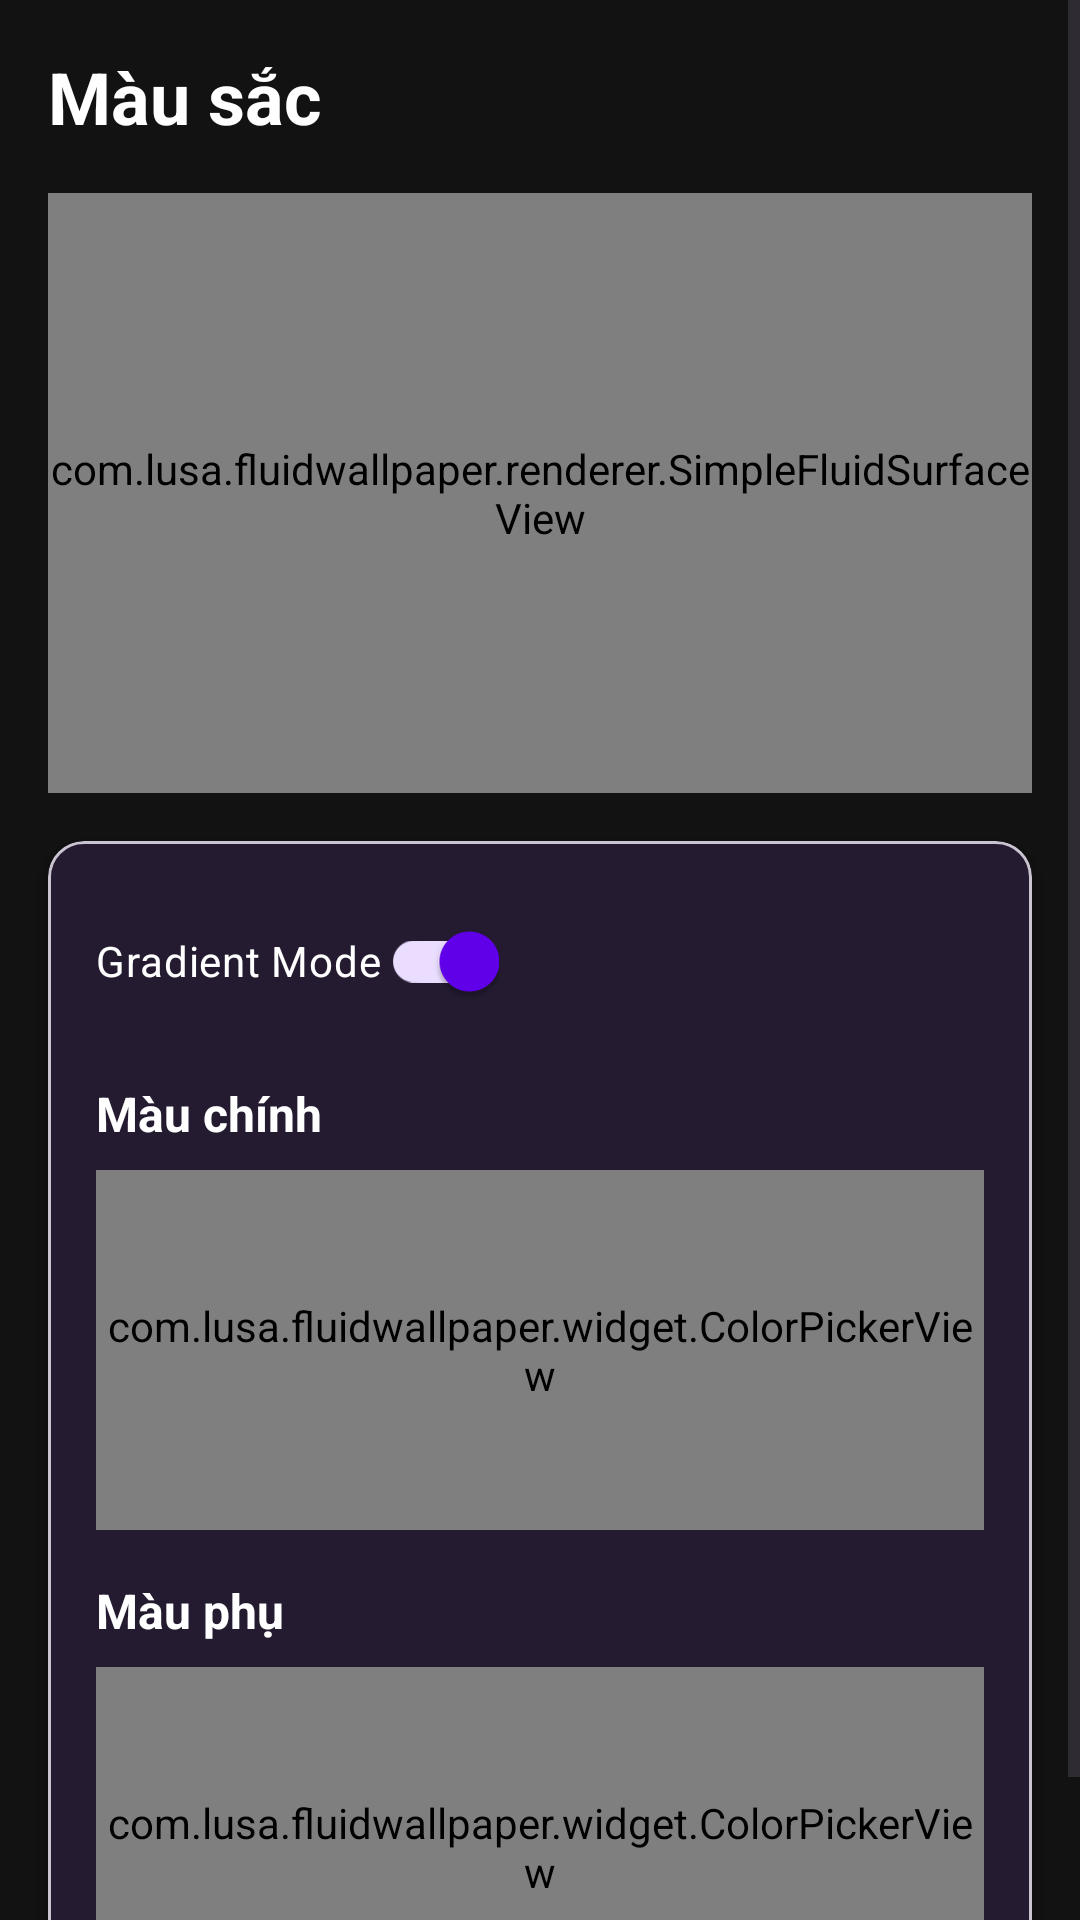

Reconstruct the res/layout file that produces this screen, plus the resources it refers to.
<!-- AndroidManifest.xml: application theme Theme.FluidWallpaper -->
<!-- res/layout/fragment_colors.xml -->
<?xml version="1.0" encoding="utf-8"?>
<ScrollView xmlns:android="http://schemas.android.com/apk/res/android"
    xmlns:app="http://schemas.android.com/apk/res-auto"
    xmlns:tools="http://schemas.android.com/tools"
    android:layout_width="match_parent"
    android:layout_height="match_parent"
    android:background="@color/background_dark">

    <androidx.constraintlayout.widget.ConstraintLayout
        android:layout_width="match_parent"
        android:layout_height="wrap_content">

        <TextView
            android:id="@+id/title"
            android:layout_width="wrap_content"
            android:layout_height="wrap_content"
            android:text="@string/menu_colors"
            android:textColor="@color/text_primary"
            android:textSize="24sp"
            android:textStyle="bold"
            android:layout_margin="16dp"
            app:layout_constraintStart_toStartOf="parent"
            app:layout_constraintTop_toTopOf="parent" />

        <com.lusa.fluidwallpaper.renderer.SimpleFluidSurfaceView
            android:id="@+id/preview_view"
            android:layout_width="0dp"
            android:layout_height="200dp"
            android:layout_margin="16dp"
            app:layout_constraintEnd_toEndOf="parent"
            app:layout_constraintStart_toStartOf="parent"
            app:layout_constraintTop_toBottomOf="@+id/title" />

        <com.google.android.material.card.MaterialCardView
            android:layout_width="0dp"
            android:layout_height="wrap_content"
            android:layout_margin="16dp"
            app:cardBackgroundColor="@color/surface_dark"
            app:cardCornerRadius="12dp"
            app:cardElevation="4dp"
            app:layout_constraintEnd_toEndOf="parent"
            app:layout_constraintStart_toStartOf="parent"
            app:layout_constraintTop_toBottomOf="@+id/preview_view">

            <LinearLayout
                android:layout_width="match_parent"
                android:layout_height="wrap_content"
                android:orientation="vertical"
                android:padding="16dp">

                <com.google.android.material.switchmaterial.SwitchMaterial
                    android:id="@+id/gradient_toggle"
                    android:layout_width="wrap_content"
                    android:layout_height="wrap_content"
                    android:text="Gradient Mode"
                    android:textColor="@color/text_primary"
                    android:checked="true" />

                <TextView
                    android:id="@+id/color1_label"
                    android:layout_width="wrap_content"
                    android:layout_height="wrap_content"
                    android:text="Màu chính"
                    android:textColor="@color/text_primary"
                    android:textSize="16sp"
                    android:textStyle="bold"
                    android:layout_marginTop="16dp" />

                <com.lusa.fluidwallpaper.widget.ColorPickerView
                    android:id="@+id/color_picker1"
                    android:layout_width="match_parent"
                    android:layout_height="120dp"
                    android:layout_marginTop="8dp" />

                <TextView
                    android:id="@+id/color2_label"
                    android:layout_width="wrap_content"
                    android:layout_height="wrap_content"
                    android:text="Màu phụ"
                    android:textColor="@color/text_primary"
                    android:textSize="16sp"
                    android:textStyle="bold"
                    android:layout_marginTop="16dp"
                    android:visibility="visible" />

                <com.lusa.fluidwallpaper.widget.ColorPickerView
                    android:id="@+id/color_picker2"
                    android:layout_width="match_parent"
                    android:layout_height="120dp"
                    android:layout_marginTop="8dp"
                    android:visibility="visible" />

            </LinearLayout>

        </com.google.android.material.card.MaterialCardView>

    </androidx.constraintlayout.widget.ConstraintLayout>

</ScrollView>
<!-- resources referenced by this layout -->
<resources>
  <color name="background_dark">#FF121212</color>
  <color name="surface_dark">#FF1E1E1E</color>
  <color name="text_primary">#FFFFFFFF</color>
  <string name="menu_colors">Màu sắc</string>
  <style name="Theme.FluidWallpaper" parent="Theme.Material3.DayNight.NoActionBar">
          
          <item name="colorPrimary">@color/purple_500</item>
          <item name="colorPrimaryVariant">@color/purple_700</item>
          <item name="colorOnPrimary">@color/white</item>
          
          <item name="colorSecondary">@color/teal_200</item>
          <item name="colorSecondaryVariant">@color/teal_700</item>
          <item name="colorOnSecondary">@color/black</item>
          
          <item name="android:statusBarColor" tools:targetApi="l">@color/background_dark</item>
          <item name="android:windowLightStatusBar" tools:targetApi="m">false</item>
          
          <item name="android:windowBackground">@color/background_dark</item>
          <item name="colorSurface">@color/surface_dark</item>
          <item name="colorOnSurface">@color/text_primary</item>
          <item name="colorOnBackground">@color/text_primary</item>
          <item name="colorError">@color/fluid_red</item>
          <item name="colorOnError">@color/white</item>
      </style>
  <color name="purple_500">#FF6200EE</color>
  <color name="purple_700">#FF3700B3</color>
  <color name="white">#FFFFFFFF</color>
  <color name="teal_200">#FF03DAC5</color>
  <color name="teal_700">#FF018786</color>
  <color name="black">#FF000000</color>
  <color name="fluid_red">#FFF44336</color>
</resources>
